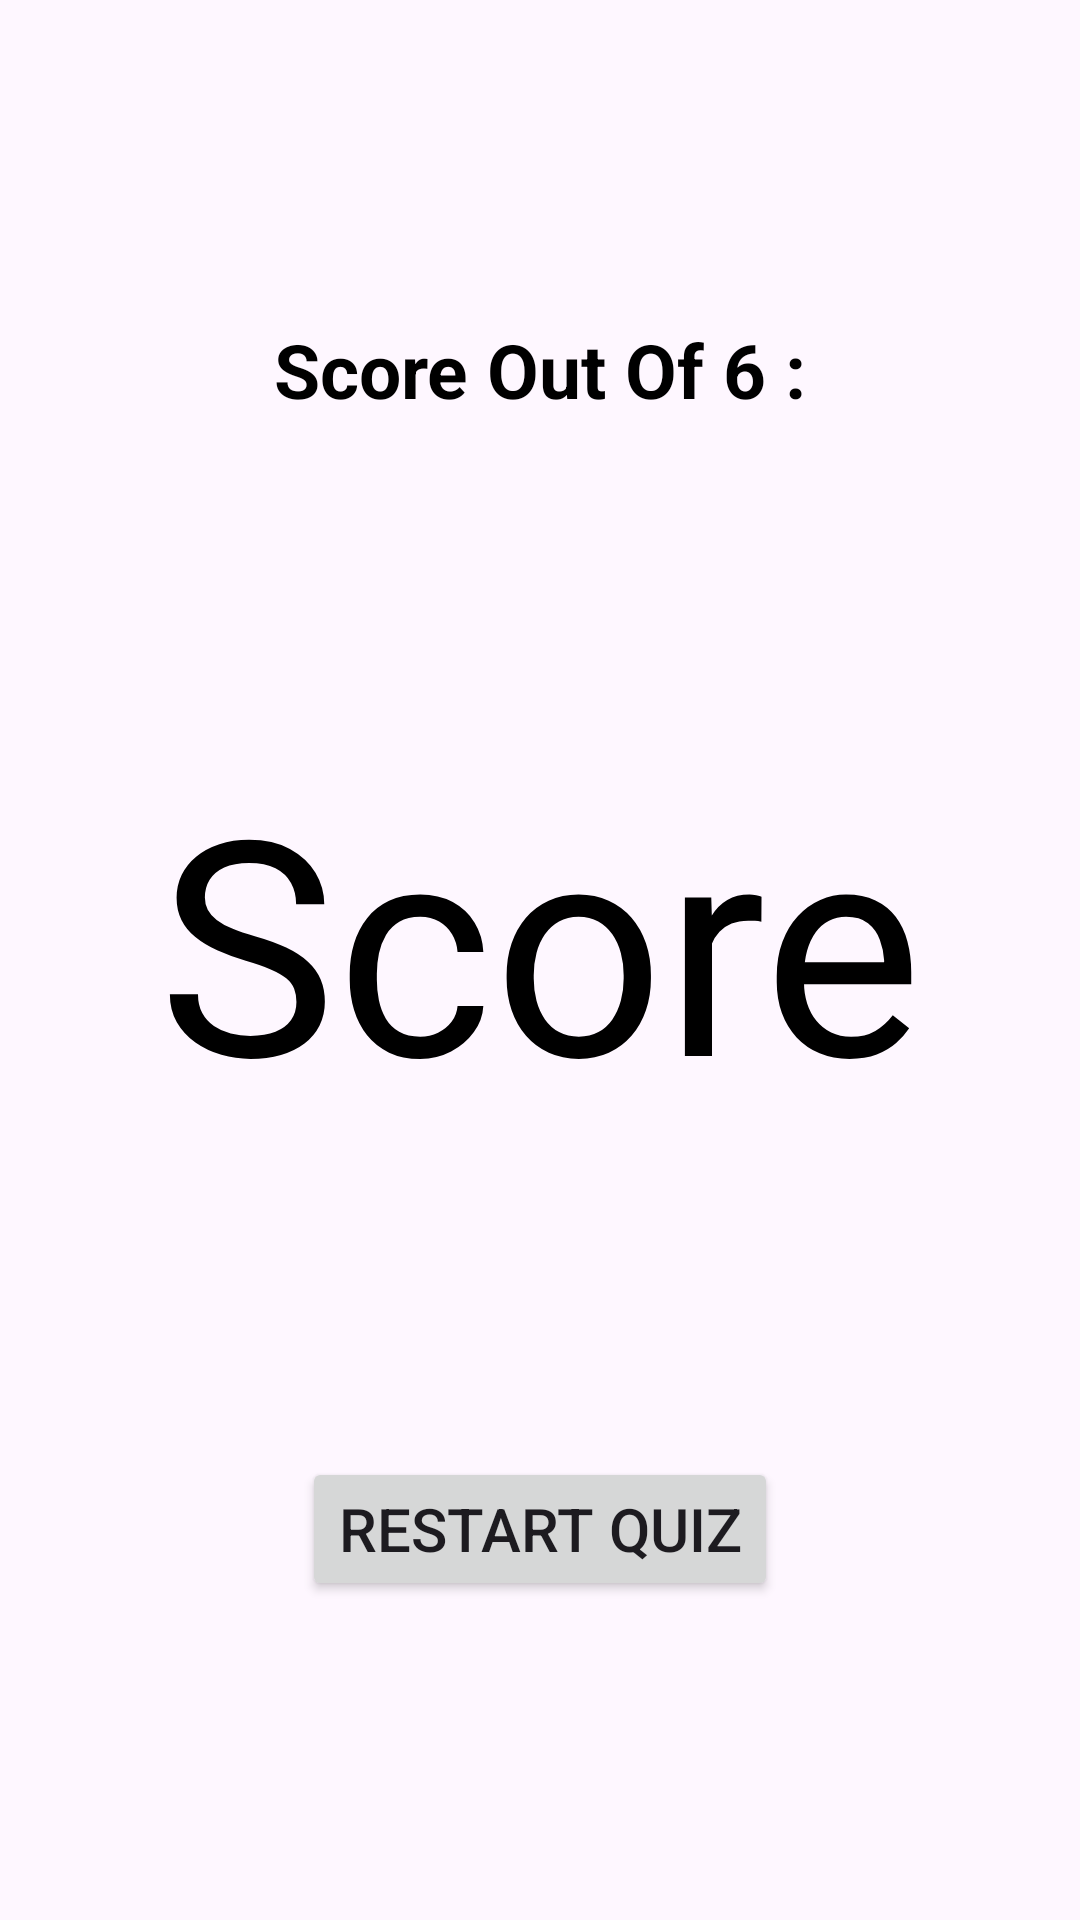

Reconstruct the res/layout file that produces this screen, plus the resources it refers to.
<!-- AndroidManifest.xml: application theme Theme.Material3.Light -->
<!-- res/layout/activity_quiz_score.xml -->
<?xml version="1.0" encoding="utf-8"?>
<androidx.constraintlayout.widget.ConstraintLayout xmlns:android="http://schemas.android.com/apk/res/android"
    xmlns:app="http://schemas.android.com/apk/res-auto"
    xmlns:tools="http://schemas.android.com/tools"
    android:layout_width="match_parent"
    android:layout_height="match_parent"
    tools:context=".QuizScoreActivity">

    <TextView
        android:id="@+id/textViewScore"
        android:layout_width="wrap_content"
        android:layout_height="wrap_content"
        android:text="Score"
        android:textColor="#000000"
        android:textSize="100dp"
        app:layout_constraintBottom_toTopOf="@+id/buttonRestartQuiz"
        app:layout_constraintEnd_toEndOf="parent"
        app:layout_constraintHorizontal_bias="0.5"
        app:layout_constraintStart_toStartOf="parent"
        app:layout_constraintTop_toBottomOf="@+id/textView"
        app:layout_constraintVertical_bias="0.5" />

    <TextView
        android:id="@+id/textView"
        android:layout_width="wrap_content"
        android:layout_height="wrap_content"
        android:text="Score Out Of 6 :"
        android:textColor="#000000"
        android:textSize="25dp"
        android:textStyle="bold"
        app:layout_constraintBottom_toTopOf="@+id/textViewScore"
        app:layout_constraintEnd_toEndOf="parent"
        app:layout_constraintHorizontal_bias="0.5"
        app:layout_constraintStart_toStartOf="parent"
        app:layout_constraintTop_toTopOf="parent"
        app:layout_constraintVertical_bias="0.5" />

    <Button
        android:id="@+id/buttonRestartQuiz"
        android:layout_width="wrap_content"
        android:layout_height="wrap_content"
        android:text="Restart Quiz"
        android:textSize="20sp"
        app:layout_constraintBottom_toBottomOf="parent"
        app:layout_constraintEnd_toEndOf="parent"
        app:layout_constraintHorizontal_bias="0.5"
        app:layout_constraintStart_toStartOf="parent"
        app:layout_constraintTop_toBottomOf="@+id/textViewScore"
        app:layout_constraintVertical_bias="0.5" />
</androidx.constraintlayout.widget.ConstraintLayout>
<!-- resources referenced by this layout -->
<resources>

</resources>
